Labelled photos from "Dataset-Final", an image-classification folder in anw-hilmi/anwarul-hilmi. The possible labels are: cat, dog, elephant, horse, lion.

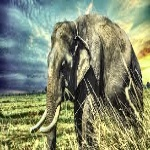
Label: elephant

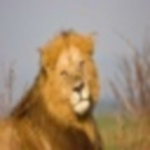
Label: lion

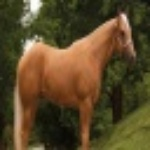
Label: horse

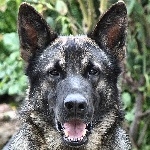
Label: dog

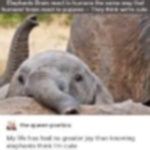
Label: elephant

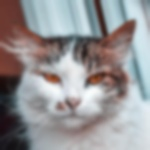
Label: cat
